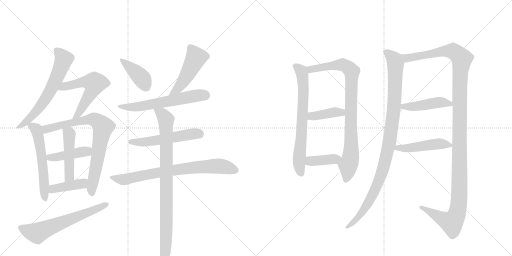
t = 0.00 s
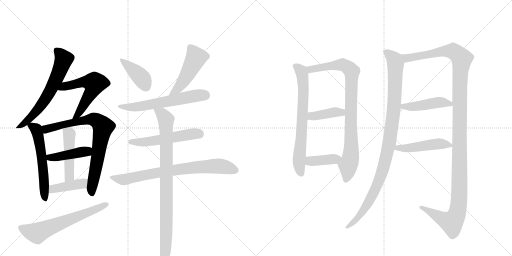
t = 3.35 s
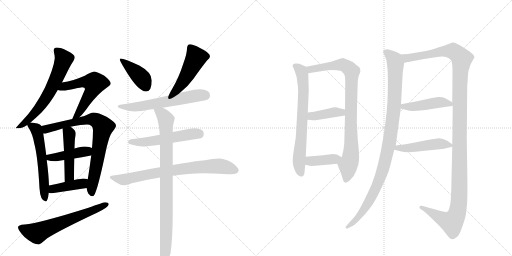
t = 6.69 s
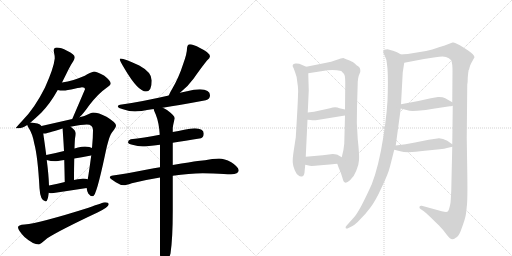
t = 10.03 s
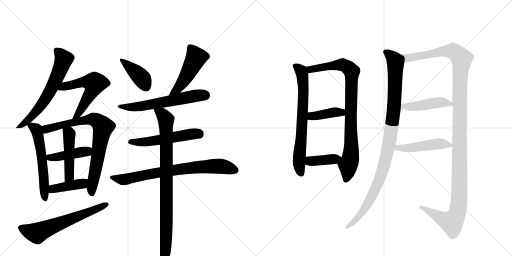
t = 13.38 s
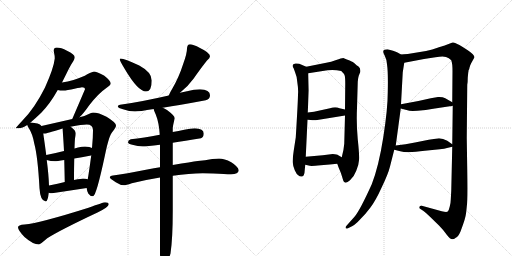
t = 16.72 s

The animated SVG that drew these frames (rendered in a browser with its animation timeline set to each time). Animation: 22 CSS @keyframes rules; one cycle of 16.72 s.

<svg version="1.1" viewBox="0 0 2048 1024" xmlns="http://www.w3.org/2000/svg">
  <g stroke="lightgray" stroke-dasharray="1,1" stroke-width="1" transform="scale(4, 4)">
    <line x1="0" y1="0" x2="256" y2="256"></line>
    <line x1="256" y1="0" x2="0" y2="256"></line>
    <line x1="128" y1="0" x2="128" y2="256"></line>
    <line x1="0" y1="128" x2="256" y2="128"></line>
    <line x1="256" y1="0" x2="512" y2="256"></line>
    <line x1="512" y1="0" x2="256" y2="256"></line>
    <line x1="384" y1="0" x2="384" y2="256"></line>
    <line x1="256" y1="128" x2="512" y2="128"></line>
  </g>
<g transform="scale(1, -1) translate(0, -850)">
   <style type="text/css">
    @keyframes keyframes0 {
      from {
       stroke: black;
       stroke-dashoffset: 635;
       stroke-width: 128;
       }
       67% {
       animation-timing-function: step-end;
       stroke: black;
       stroke-dashoffset: 0;
       stroke-width: 128;
       }
       to {
       stroke: black;
       stroke-width: 1024;
       }
       }
       #make-me-a-hanzi-animation-0 {
         animation: keyframes0 0.766764s both;
         animation-delay: 0.000000s;
         animation-timing-function: linear;
       }
    @keyframes keyframes1 {
      from {
       stroke: black;
       stroke-dashoffset: 565;
       stroke-width: 128;
       }
       65% {
       animation-timing-function: step-end;
       stroke: black;
       stroke-dashoffset: 0;
       stroke-width: 128;
       }
       to {
       stroke: black;
       stroke-width: 1024;
       }
       }
       #make-me-a-hanzi-animation-1 {
         animation: keyframes1 0.709798s both;
         animation-delay: 0.766764s;
         animation-timing-function: linear;
       }
    @keyframes keyframes2 {
      from {
       stroke: black;
       stroke-dashoffset: 571;
       stroke-width: 128;
       }
       65% {
       animation-timing-function: step-end;
       stroke: black;
       stroke-dashoffset: 0;
       stroke-width: 128;
       }
       to {
       stroke: black;
       stroke-width: 1024;
       }
       }
       #make-me-a-hanzi-animation-2 {
         animation: keyframes2 0.714681s both;
         animation-delay: 1.476562s;
         animation-timing-function: linear;
       }
    @keyframes keyframes3 {
      from {
       stroke: black;
       stroke-dashoffset: 785;
       stroke-width: 128;
       }
       72% {
       animation-timing-function: step-end;
       stroke: black;
       stroke-dashoffset: 0;
       stroke-width: 128;
       }
       to {
       stroke: black;
       stroke-width: 1024;
       }
       }
       #make-me-a-hanzi-animation-3 {
         animation: keyframes3 0.888835s both;
         animation-delay: 2.191243s;
         animation-timing-function: linear;
       }
    @keyframes keyframes4 {
      from {
       stroke: black;
       stroke-dashoffset: 428;
       stroke-width: 128;
       }
       58% {
       animation-timing-function: step-end;
       stroke: black;
       stroke-dashoffset: 0;
       stroke-width: 128;
       }
       to {
       stroke: black;
       stroke-width: 1024;
       }
       }
       #make-me-a-hanzi-animation-4 {
         animation: keyframes4 0.598307s both;
         animation-delay: 3.080078s;
         animation-timing-function: linear;
       }
    @keyframes keyframes5 {
      from {
       stroke: black;
       stroke-dashoffset: 470;
       stroke-width: 128;
       }
       60% {
       animation-timing-function: step-end;
       stroke: black;
       stroke-dashoffset: 0;
       stroke-width: 128;
       }
       to {
       stroke: black;
       stroke-width: 1024;
       }
       }
       #make-me-a-hanzi-animation-5 {
         animation: keyframes5 0.632487s both;
         animation-delay: 3.678385s;
         animation-timing-function: linear;
       }
    @keyframes keyframes6 {
      from {
       stroke: black;
       stroke-dashoffset: 407;
       stroke-width: 128;
       }
       57% {
       animation-timing-function: step-end;
       stroke: black;
       stroke-dashoffset: 0;
       stroke-width: 128;
       }
       to {
       stroke: black;
       stroke-width: 1024;
       }
       }
       #make-me-a-hanzi-animation-6 {
         animation: keyframes6 0.581217s both;
         animation-delay: 4.310872s;
         animation-timing-function: linear;
       }
    @keyframes keyframes7 {
      from {
       stroke: black;
       stroke-dashoffset: 628;
       stroke-width: 128;
       }
       67% {
       animation-timing-function: step-end;
       stroke: black;
       stroke-dashoffset: 0;
       stroke-width: 128;
       }
       to {
       stroke: black;
       stroke-width: 1024;
       }
       }
       #make-me-a-hanzi-animation-7 {
         animation: keyframes7 0.761068s both;
         animation-delay: 4.892090s;
         animation-timing-function: linear;
       }
    @keyframes keyframes8 {
      from {
       stroke: black;
       stroke-dashoffset: 405;
       stroke-width: 128;
       }
       57% {
       animation-timing-function: step-end;
       stroke: black;
       stroke-dashoffset: 0;
       stroke-width: 128;
       }
       to {
       stroke: black;
       stroke-width: 1024;
       }
       }
       #make-me-a-hanzi-animation-8 {
         animation: keyframes8 0.579590s both;
         animation-delay: 5.653158s;
         animation-timing-function: linear;
       }
    @keyframes keyframes9 {
      from {
       stroke: black;
       stroke-dashoffset: 482;
       stroke-width: 128;
       }
       61% {
       animation-timing-function: step-end;
       stroke: black;
       stroke-dashoffset: 0;
       stroke-width: 128;
       }
       to {
       stroke: black;
       stroke-width: 1024;
       }
       }
       #make-me-a-hanzi-animation-9 {
         animation: keyframes9 0.642253s both;
         animation-delay: 6.232747s;
         animation-timing-function: linear;
       }
    @keyframes keyframes10 {
      from {
       stroke: black;
       stroke-dashoffset: 604;
       stroke-width: 128;
       }
       66% {
       animation-timing-function: step-end;
       stroke: black;
       stroke-dashoffset: 0;
       stroke-width: 128;
       }
       to {
       stroke: black;
       stroke-width: 1024;
       }
       }
       #make-me-a-hanzi-animation-10 {
         animation: keyframes10 0.741536s both;
         animation-delay: 6.875000s;
         animation-timing-function: linear;
       }
    @keyframes keyframes11 {
      from {
       stroke: black;
       stroke-dashoffset: 537;
       stroke-width: 128;
       }
       64% {
       animation-timing-function: step-end;
       stroke: black;
       stroke-dashoffset: 0;
       stroke-width: 128;
       }
       to {
       stroke: black;
       stroke-width: 1024;
       }
       }
       #make-me-a-hanzi-animation-11 {
         animation: keyframes11 0.687012s both;
         animation-delay: 7.616536s;
         animation-timing-function: linear;
       }
    @keyframes keyframes12 {
      from {
       stroke: black;
       stroke-dashoffset: 759;
       stroke-width: 128;
       }
       71% {
       animation-timing-function: step-end;
       stroke: black;
       stroke-dashoffset: 0;
       stroke-width: 128;
       }
       to {
       stroke: black;
       stroke-width: 1024;
       }
       }
       #make-me-a-hanzi-animation-12 {
         animation: keyframes12 0.867676s both;
         animation-delay: 8.303548s;
         animation-timing-function: linear;
       }
    @keyframes keyframes13 {
      from {
       stroke: black;
       stroke-dashoffset: 893;
       stroke-width: 128;
       }
       74% {
       animation-timing-function: step-end;
       stroke: black;
       stroke-dashoffset: 0;
       stroke-width: 128;
       }
       to {
       stroke: black;
       stroke-width: 1024;
       }
       }
       #make-me-a-hanzi-animation-13 {
         animation: keyframes13 0.976725s both;
         animation-delay: 9.171224s;
         animation-timing-function: linear;
       }
    @keyframes keyframes14 {
      from {
       stroke: black;
       stroke-dashoffset: 698;
       stroke-width: 128;
       }
       69% {
       animation-timing-function: step-end;
       stroke: black;
       stroke-dashoffset: 0;
       stroke-width: 128;
       }
       to {
       stroke: black;
       stroke-width: 1024;
       }
       }
       #make-me-a-hanzi-animation-14 {
         animation: keyframes14 0.818034s both;
         animation-delay: 10.147949s;
         animation-timing-function: linear;
       }
    @keyframes keyframes15 {
      from {
       stroke: black;
       stroke-dashoffset: 877;
       stroke-width: 128;
       }
       74% {
       animation-timing-function: step-end;
       stroke: black;
       stroke-dashoffset: 0;
       stroke-width: 128;
       }
       to {
       stroke: black;
       stroke-width: 1024;
       }
       }
       #make-me-a-hanzi-animation-15 {
         animation: keyframes15 0.963704s both;
         animation-delay: 10.965983s;
         animation-timing-function: linear;
       }
    @keyframes keyframes16 {
      from {
       stroke: black;
       stroke-dashoffset: 398;
       stroke-width: 128;
       }
       56% {
       animation-timing-function: step-end;
       stroke: black;
       stroke-dashoffset: 0;
       stroke-width: 128;
       }
       to {
       stroke: black;
       stroke-width: 1024;
       }
       }
       #make-me-a-hanzi-animation-16 {
         animation: keyframes16 0.573893s both;
         animation-delay: 11.929687s;
         animation-timing-function: linear;
       }
    @keyframes keyframes17 {
      from {
       stroke: black;
       stroke-dashoffset: 392;
       stroke-width: 128;
       }
       56% {
       animation-timing-function: step-end;
       stroke: black;
       stroke-dashoffset: 0;
       stroke-width: 128;
       }
       to {
       stroke: black;
       stroke-width: 1024;
       }
       }
       #make-me-a-hanzi-animation-17 {
         animation: keyframes17 0.569010s both;
         animation-delay: 12.503581s;
         animation-timing-function: linear;
       }
    @keyframes keyframes18 {
      from {
       stroke: black;
       stroke-dashoffset: 1022;
       stroke-width: 128;
       }
       77% {
       animation-timing-function: step-end;
       stroke: black;
       stroke-dashoffset: 0;
       stroke-width: 128;
       }
       to {
       stroke: black;
       stroke-width: 1024;
       }
       }
       #make-me-a-hanzi-animation-18 {
         animation: keyframes18 1.081706s both;
         animation-delay: 13.072591s;
         animation-timing-function: linear;
       }
    @keyframes keyframes19 {
      from {
       stroke: black;
       stroke-dashoffset: 1305;
       stroke-width: 128;
       }
       81% {
       animation-timing-function: step-end;
       stroke: black;
       stroke-dashoffset: 0;
       stroke-width: 128;
       }
       to {
       stroke: black;
       stroke-width: 1024;
       }
       }
       #make-me-a-hanzi-animation-19 {
         animation: keyframes19 1.312012s both;
         animation-delay: 14.154297s;
         animation-timing-function: linear;
       }
    @keyframes keyframes20 {
      from {
       stroke: black;
       stroke-dashoffset: 453;
       stroke-width: 128;
       }
       60% {
       animation-timing-function: step-end;
       stroke: black;
       stroke-dashoffset: 0;
       stroke-width: 128;
       }
       to {
       stroke: black;
       stroke-width: 1024;
       }
       }
       #make-me-a-hanzi-animation-20 {
         animation: keyframes20 0.618652s both;
         animation-delay: 15.466309s;
         animation-timing-function: linear;
       }
    @keyframes keyframes21 {
      from {
       stroke: black;
       stroke-dashoffset: 478;
       stroke-width: 128;
       }
       61% {
       animation-timing-function: step-end;
       stroke: black;
       stroke-dashoffset: 0;
       stroke-width: 128;
       }
       to {
       stroke: black;
       stroke-width: 1024;
       }
       }
       #make-me-a-hanzi-animation-21 {
         animation: keyframes21 0.638997s both;
         animation-delay: 16.084961s;
         animation-timing-function: linear;
       }
</style>
<path d="M 227 660 Q 215 660 215 648 Q 215 646 216 640 Q 219 628 219 616 Q 215 578 180 500 Q 138 416 89 367 Q 63 339 63 337 L 76 337 Q 88 337 109 350 L 122 360 Q 140 375 165 399 Q 200 435 231 490 L 248 520 L 266 556 Q 282 589 293 605 Q 299 615 299 621 Q 299 632 268 647 Q 244 660 227 660 Z" fill="lightgray"></path> 
<path d="M 318 381 Q 334 396 357 429 Q 393 476 428 500 Q 443 510 443 516 Q 443 527 416 548 Q 385 564 376 564 Q 372 564 349 553 Q 332 542 294 530 Q 271 523 248 520 C 218 516 201 494 231 490 Q 240 488 252 488 Q 269 488 298 495 Q 326 501 328 501 Q 340 501 340 493 Q 317 439 289 374 C 277 346 297 360 318 381 Z" fill="lightgray"></path> 
<path d="M 109 350 Q 110 346 116 336 Q 130 315 137 276 Q 151 225 158 97 Q 161 46 183 44 Q 191 44 195 79 L 196 108 Q 195 147 187 210 L 185 230 Q 180 268 173 316 L 166 346 Q 161 353 150 356 Q 139 359 122 360 C 104 362 104 362 109 350 Z" fill="lightgray"></path> 
<path d="M 347 98 L 347 96 Q 347 90 353 76 Q 360 65 372 65 Q 385 65 420 230 Q 436 309 450 323 Q 464 340 464 348 Q 464 360 426 383 Q 394 400 372 400 Q 366 400 353 393 Q 339 385 318 381 L 289 374 L 166 346 C 137 339 143 312 173 316 L 179 316 Q 187 316 250 336 L 282 343 Q 328 352 347 352 Q 372 352 372 329 Q 372 299 368 258 L 365 229 Q 361 198 355 158 Q 353 145 351 133 L 347 98 Z" fill="lightgray"></path> 
<path d="M 187 210 Q 203 205 219 205 Q 227 205 257 210 L 297 216 Q 324 221 364 228 L 365 229 C 394 238 395 246 368 258 Q 360 263 340 264 Q 328 264 312 260 Q 306 258 298 256 L 256 246 Q 217 236 185 230 C 156 224 158 218 187 210 Z" fill="lightgray"></path> 
<path d="M 257 210 Q 258 170 259 122 C 260 92 296 100 296 130 Q 296 179 297 216 L 298 256 Q 299 287 300 296 Q 303 311 303 316 Q 303 329 284 342 Q 283 343 282 343 C 257 360 247 366 250 336 Q 253 303 256 246 L 257 210 Z" fill="lightgray"></path> 
<path d="M 195 79 Q 200 77 208 77 Q 275 87 347 98 C 377 103 380 124 351 133 Q 343 136 332 136 Q 329 136 296 130 L 259 122 Q 233 116 196 108 C 167 102 166 87 195 79 Z" fill="lightgray"></path> 
<path d="M 420 41 Q 414 41 354 19 Q 161 -42 98 -48 Q 72 -50 72 -59 Q 72 -71 98 -98 Q 132 -128 156 -128 Q 160 -128 189 -103 Q 241 -70 390 0 Q 435 22 435 33 Q 435 41 420 41 Z" fill="lightgray"></path> 
<path d="M 483 616 Q 479 616 479 612 Q 479 607 499 574 Q 552 484 584 484 Q 607 484 607 528 Q 607 561 557 588 Q 497 616 483 616 Z" fill="lightgray"></path> 
<path d="M 760 673 Q 754 673 751 668 Q 748 663 748 656 Q 748 636 733 595 Q 715 539 689 495 Q 679 479 675 468 C 663 440 697 460 720 479 Q 750 502 774 535 Q 804 578 828 608 Q 840 618 840 625 Q 840 639 800 658 Q 772 673 760 673 Z" fill="lightgray"></path> 
<path d="M 675 468 Q 566 443 487 432 Q 471 430 471 425 Q 471 418 492 413 Q 517 404 540 404 Q 556 404 615 414 L 651 419 Q 716 429 823 449 Q 840 454 840 469 Q 840 492 800 493 Q 777 493 748 485 L 720 479 L 675 468 Z" fill="lightgray"></path> 
<path d="M 639 311 Q 574 299 523 293 Q 512 289 512 281 Q 512 275 529 271 Q 552 264 571 264 Q 586 264 640 271 L 691 279 Q 738 286 804 297 Q 815 301 815 316 Q 815 336 779 337 Q 762 337 737 331 Q 714 326 691 322 L 639 311 Z" fill="lightgray"></path> 
<path d="M 640 181 Q 617 177 589 172 Q 501 155 452 148 Q 439 146 439 140 Q 440 136 463 121 Q 481 109 496 109 Q 503 109 527 117 Q 578 130 640 140 L 691 147 Q 757 157 811 157 L 853 156 Q 901 153 924 153 Q 954 154 955 169 Q 952 184 925 201 Q 897 216 876 216 Q 865 216 849 214 Q 820 209 791 206 Q 767 203 691 190 L 640 181 Z" fill="lightgray"></path> 
<path d="M 615 414 L 615 413 Q 615 410 623 392 Q 636 360 639 311 L 640 271 L 640 181 L 640 140 L 640 -168 Q 643 -212 655 -212 Q 668 -212 682 -164 Q 691 -104 691 7 L 691 147 L 691 190 L 691 279 L 691 322 L 691 337 Q 691 345 699 377 Q 699 387 668 410 Q 659 416 651 419 C 625 433 605 442 615 414 Z" fill="lightgray"></path> 
<path d="M 1225 583 L 1197 595 Q 1187 597 1182 596 Q 1163 593 1175 576 L 1181 559 Q 1187 546 1189 523 Q 1194 491 1192 473 Q 1192 446 1183 300 L 1175 248 Q 1170 216 1171 200 Q 1172 184 1179 169 Q 1186 153 1193 149 Q 1199 143 1208 144 Q 1218 145 1219 171 L 1221 191 L 1223 223 L 1230 371 L 1231 400 L 1235 488 L 1233 557 C 1232 580 1232 580 1225 583 Z" fill="lightgray"></path> 
<path d="M 1373 618 Q 1366 618 1345 610 Q 1324 601 1305 599 L 1225 583 C 1196 577 1203 552 1233 557 L 1310 569 Q 1339 572 1365 566 Q 1377 555 1379 547 Q 1381 538 1381 515 L 1380 412 L 1380 388 L 1377 275 Q 1375 249 1367 221 C 1360 192 1342 213 1349 195 L 1354 181 Q 1364 159 1369 141 Q 1374 122 1378 121 Q 1385 115 1400 129 Q 1416 143 1425 167 Q 1435 190 1436 209 Q 1438 228 1431 293 Q 1425 357 1428 419 L 1431 523 Q 1432 538 1435 547 L 1441 562 Q 1443 577 1434 584 Q 1425 590 1421 594 Q 1417 598 1411 602 Q 1405 606 1373 618 Z" fill="lightgray"></path> 
<path d="M 1230 371 L 1243 370 Q 1244 369 1263 369 L 1380 388 C 1410 393 1409 405 1380 412 L 1358 417 Q 1342 425 1320 417 L 1256 403 L 1231 400 C 1201 396 1200 373 1230 371 Z" fill="lightgray"></path> 
<path d="M 1221 191 L 1239 187 Q 1245 185 1283 189 Q 1322 193 1349 195 C 1379 197 1393 206 1367 221 L 1353 229 Q 1349 233 1331 234 L 1291 229 L 1223 223 C 1193 220 1192 198 1221 191 Z" fill="lightgray"></path> 
<path d="M 1604 632 L 1590 640 Q 1585 643 1572 647 L 1550 653 Q 1533 653 1533 644 Q 1532 639 1539 627 Q 1546 614 1548 593 Q 1553 560 1551 480 Q 1551 415 1533 300 Q 1515 185 1487 113 Q 1439 7 1418 -17 L 1385 -54 Q 1381 -58 1383 -63 Q 1387 -66 1394 -62 L 1410 -54 Q 1422 -48 1441 -27 Q 1460 -9 1481 19 Q 1502 46 1527 101 Q 1553 155 1560 184 L 1577 251 L 1583 268 L 1603 416 L 1604 433 L 1611 561 L 1617 599 C 1621 623 1621 623 1604 632 Z" fill="lightgray"></path> 
<path d="M 1874 568 L 1877 574 Q 1877 577 1881 589 Q 1886 600 1888 603 L 1898 621 Q 1898 631 1871 649 Q 1845 667 1829 674 Q 1818 682 1810 680 L 1776 667 Q 1769 666 1750 659 Q 1731 651 1704 646 L 1631 634 Q 1612 634 1604 632 C 1574 629 1588 593 1617 599 L 1696 614 L 1742 621 Q 1772 626 1784 622 Q 1796 618 1805 609 Q 1810 596 1810 566 L 1809 441 L 1811 427 L 1809 273 L 1809 263 L 1805 87 L 1803 51 Q 1803 40 1799 24 Q 1795 7 1791 4 Q 1787 0 1767 5 L 1687 27 Q 1680 28 1678 23 Q 1676 17 1682 14 L 1694 6 Q 1705 -2 1719 -16 L 1756 -52 Q 1772 -68 1787 -89 Q 1801 -107 1809 -107 Q 1816 -107 1823 -101 Q 1833 -97 1842 -76 Q 1857 -36 1860 -23 Q 1864 -11 1867 23 Q 1871 48 1869 167 L 1867 299 L 1869 511 Q 1871 520 1871 540 L 1873 560 Q 1874 564 1874 568 Z" fill="lightgray"></path> 
<path d="M 1733 415 L 1799 425 Q 1803 425 1811 427 C 1827 431 1827 431 1809 441 L 1781 457 Q 1770 463 1752 462 L 1723 457 Q 1670 444 1604 433 C 1574 428 1574 424 1603 416 L 1630 409 Q 1637 405 1670 407 Q 1704 409 1733 415 Z" fill="lightgray"></path> 
<path d="M 1577 251 L 1601 245 Q 1629 237 1699 247 L 1759 253 Q 1779 255 1788 258 L 1809 263 C 1820 266 1820 266 1809 273 L 1789 287 Q 1772 297 1756 297 L 1715 291 L 1660 280 Q 1623 273 1583 268 C 1553 264 1548 258 1577 251 Z" fill="lightgray"></path> 
      <clipPath id="make-me-a-hanzi-clip-0">
      <path d="M 227 660 Q 215 660 215 648 Q 215 646 216 640 Q 219 628 219 616 Q 215 578 180 500 Q 138 416 89 367 Q 63 339 63 337 L 76 337 Q 88 337 109 350 L 122 360 Q 140 375 165 399 Q 200 435 231 490 L 248 520 L 266 556 Q 282 589 293 605 Q 299 615 299 621 Q 299 632 268 647 Q 244 660 227 660 Z" fill="lightgray"></path>
      </clipPath>
      <path clip-path="url(#make-me-a-hanzi-clip-0)" d="M 226 650 L 255 613 L 206 496 L 147 406 L 97 356 L 73 344 " fill="none" id="make-me-a-hanzi-animation-0" stroke-dasharray="507 1014" stroke-linecap="round"></path>

      <clipPath id="make-me-a-hanzi-clip-1">
      <path d="M 318 381 Q 334 396 357 429 Q 393 476 428 500 Q 443 510 443 516 Q 443 527 416 548 Q 385 564 376 564 Q 372 564 349 553 Q 332 542 294 530 Q 271 523 248 520 C 218 516 201 494 231 490 Q 240 488 252 488 Q 269 488 298 495 Q 326 501 328 501 Q 340 501 340 493 Q 317 439 289 374 C 277 346 297 360 318 381 Z" fill="lightgray"></path>
      </clipPath>
      <path clip-path="url(#make-me-a-hanzi-clip-1)" d="M 237 493 L 259 505 L 326 521 L 378 517 L 371 492 L 313 394 L 295 380 " fill="none" id="make-me-a-hanzi-animation-1" stroke-dasharray="437 874" stroke-linecap="round"></path>

      <clipPath id="make-me-a-hanzi-clip-2">
      <path d="M 109 350 Q 110 346 116 336 Q 130 315 137 276 Q 151 225 158 97 Q 161 46 183 44 Q 191 44 195 79 L 196 108 Q 195 147 187 210 L 185 230 Q 180 268 173 316 L 166 346 Q 161 353 150 356 Q 139 359 122 360 C 104 362 104 362 109 350 Z" fill="lightgray"></path>
      </clipPath>
      <path clip-path="url(#make-me-a-hanzi-clip-2)" d="M 118 346 L 128 346 L 145 332 L 153 305 L 170 199 L 181 52 " fill="none" id="make-me-a-hanzi-animation-2" stroke-dasharray="443 886" stroke-linecap="round"></path>

      <clipPath id="make-me-a-hanzi-clip-3">
      <path d="M 347 98 L 347 96 Q 347 90 353 76 Q 360 65 372 65 Q 385 65 420 230 Q 436 309 450 323 Q 464 340 464 348 Q 464 360 426 383 Q 394 400 372 400 Q 366 400 353 393 Q 339 385 318 381 L 289 374 L 166 346 C 137 339 143 312 173 316 L 179 316 Q 187 316 250 336 L 282 343 Q 328 352 347 352 Q 372 352 372 329 Q 372 299 368 258 L 365 229 Q 361 198 355 158 Q 353 145 351 133 L 347 98 Z" fill="lightgray"></path>
      </clipPath>
      <path clip-path="url(#make-me-a-hanzi-clip-3)" d="M 176 325 L 192 336 L 343 370 L 375 373 L 403 355 L 412 343 L 367 96 L 369 73 " fill="none" id="make-me-a-hanzi-animation-3" stroke-dasharray="657 1314" stroke-linecap="round"></path>

      <clipPath id="make-me-a-hanzi-clip-4">
      <path d="M 187 210 Q 203 205 219 205 Q 227 205 257 210 L 297 216 Q 324 221 364 228 L 365 229 C 394 238 395 246 368 258 Q 360 263 340 264 Q 328 264 312 260 Q 306 258 298 256 L 256 246 Q 217 236 185 230 C 156 224 158 218 187 210 Z" fill="lightgray"></path>
      </clipPath>
      <path clip-path="url(#make-me-a-hanzi-clip-4)" d="M 193 226 L 199 220 L 246 224 L 359 252 " fill="none" id="make-me-a-hanzi-animation-4" stroke-dasharray="300 600" stroke-linecap="round"></path>

      <clipPath id="make-me-a-hanzi-clip-5">
      <path d="M 257 210 Q 258 170 259 122 C 260 92 296 100 296 130 Q 296 179 297 216 L 298 256 Q 299 287 300 296 Q 303 311 303 316 Q 303 329 284 342 Q 283 343 282 343 C 257 360 247 366 250 336 Q 253 303 256 246 L 257 210 Z" fill="lightgray"></path>
      </clipPath>
      <path clip-path="url(#make-me-a-hanzi-clip-5)" d="M 257 331 L 277 314 L 278 154 L 264 130 " fill="none" id="make-me-a-hanzi-animation-5" stroke-dasharray="342 684" stroke-linecap="round"></path>

      <clipPath id="make-me-a-hanzi-clip-6">
      <path d="M 195 79 Q 200 77 208 77 Q 275 87 347 98 C 377 103 380 124 351 133 Q 343 136 332 136 Q 329 136 296 130 L 259 122 Q 233 116 196 108 C 167 102 166 87 195 79 Z" fill="lightgray"></path>
      </clipPath>
      <path clip-path="url(#make-me-a-hanzi-clip-6)" d="M 203 86 L 221 97 L 329 115 L 345 128 " fill="none" id="make-me-a-hanzi-animation-6" stroke-dasharray="279 558" stroke-linecap="round"></path>

      <clipPath id="make-me-a-hanzi-clip-7">
      <path d="M 420 41 Q 414 41 354 19 Q 161 -42 98 -48 Q 72 -50 72 -59 Q 72 -71 98 -98 Q 132 -128 156 -128 Q 160 -128 189 -103 Q 241 -70 390 0 Q 435 22 435 33 Q 435 41 420 41 Z" fill="lightgray"></path>
      </clipPath>
      <path clip-path="url(#make-me-a-hanzi-clip-7)" d="M 82 -61 L 109 -74 L 148 -82 L 428 33 " fill="none" id="make-me-a-hanzi-animation-7" stroke-dasharray="500 1000" stroke-linecap="round"></path>

      <clipPath id="make-me-a-hanzi-clip-8">
      <path d="M 483 616 Q 479 616 479 612 Q 479 607 499 574 Q 552 484 584 484 Q 607 484 607 528 Q 607 561 557 588 Q 497 616 483 616 Z" fill="lightgray"></path>
      </clipPath>
      <path clip-path="url(#make-me-a-hanzi-clip-8)" d="M 485 610 L 550 556 L 573 529 L 584 502 " fill="none" id="make-me-a-hanzi-animation-8" stroke-dasharray="277 554" stroke-linecap="round"></path>

      <clipPath id="make-me-a-hanzi-clip-9">
      <path d="M 760 673 Q 754 673 751 668 Q 748 663 748 656 Q 748 636 733 595 Q 715 539 689 495 Q 679 479 675 468 C 663 440 697 460 720 479 Q 750 502 774 535 Q 804 578 828 608 Q 840 618 840 625 Q 840 639 800 658 Q 772 673 760 673 Z" fill="lightgray"></path>
      </clipPath>
      <path clip-path="url(#make-me-a-hanzi-clip-9)" d="M 762 659 L 783 617 L 731 521 L 714 498 L 682 472 " fill="none" id="make-me-a-hanzi-animation-9" stroke-dasharray="354 708" stroke-linecap="round"></path>

      <clipPath id="make-me-a-hanzi-clip-10">
      <path d="M 675 468 Q 566 443 487 432 Q 471 430 471 425 Q 471 418 492 413 Q 517 404 540 404 Q 556 404 615 414 L 651 419 Q 716 429 823 449 Q 840 454 840 469 Q 840 492 800 493 Q 777 493 748 485 L 720 479 L 675 468 Z" fill="lightgray"></path>
      </clipPath>
      <path clip-path="url(#make-me-a-hanzi-clip-10)" d="M 476 424 L 543 422 L 795 469 L 820 469 " fill="none" id="make-me-a-hanzi-animation-10" stroke-dasharray="476 952" stroke-linecap="round"></path>

      <clipPath id="make-me-a-hanzi-clip-11">
      <path d="M 639 311 Q 574 299 523 293 Q 512 289 512 281 Q 512 275 529 271 Q 552 264 571 264 Q 586 264 640 271 L 691 279 Q 738 286 804 297 Q 815 301 815 316 Q 815 336 779 337 Q 762 337 737 331 Q 714 326 691 322 L 639 311 Z" fill="lightgray"></path>
      </clipPath>
      <path clip-path="url(#make-me-a-hanzi-clip-11)" d="M 519 282 L 609 285 L 774 315 L 797 314 " fill="none" id="make-me-a-hanzi-animation-11" stroke-dasharray="409 818" stroke-linecap="round"></path>

      <clipPath id="make-me-a-hanzi-clip-12">
      <path d="M 640 181 Q 617 177 589 172 Q 501 155 452 148 Q 439 146 439 140 Q 440 136 463 121 Q 481 109 496 109 Q 503 109 527 117 Q 578 130 640 140 L 691 147 Q 757 157 811 157 L 853 156 Q 901 153 924 153 Q 954 154 955 169 Q 952 184 925 201 Q 897 216 876 216 Q 865 216 849 214 Q 820 209 791 206 Q 767 203 691 190 L 640 181 Z" fill="lightgray"></path>
      </clipPath>
      <path clip-path="url(#make-me-a-hanzi-clip-12)" d="M 447 141 L 494 132 L 705 172 L 859 186 L 886 185 L 943 170 " fill="none" id="make-me-a-hanzi-animation-12" stroke-dasharray="631 1262" stroke-linecap="round"></path>

      <clipPath id="make-me-a-hanzi-clip-13">
      <path d="M 615 414 L 615 413 Q 615 410 623 392 Q 636 360 639 311 L 640 271 L 640 181 L 640 140 L 640 -168 Q 643 -212 655 -212 Q 668 -212 682 -164 Q 691 -104 691 7 L 691 147 L 691 190 L 691 279 L 691 322 L 691 337 Q 691 345 699 377 Q 699 387 668 410 Q 659 416 651 419 C 625 433 605 442 615 414 Z" fill="lightgray"></path>
      </clipPath>
      <path clip-path="url(#make-me-a-hanzi-clip-13)" d="M 621 414 L 651 391 L 664 369 L 666 -58 L 655 -204 " fill="none" id="make-me-a-hanzi-animation-13" stroke-dasharray="765 1530" stroke-linecap="round"></path>

      <clipPath id="make-me-a-hanzi-clip-14">
      <path d="M 1225 583 L 1197 595 Q 1187 597 1182 596 Q 1163 593 1175 576 L 1181 559 Q 1187 546 1189 523 Q 1194 491 1192 473 Q 1192 446 1183 300 L 1175 248 Q 1170 216 1171 200 Q 1172 184 1179 169 Q 1186 153 1193 149 Q 1199 143 1208 144 Q 1218 145 1219 171 L 1221 191 L 1223 223 L 1230 371 L 1231 400 L 1235 488 L 1233 557 C 1232 580 1232 580 1225 583 Z" fill="lightgray"></path>
      </clipPath>
      <path clip-path="url(#make-me-a-hanzi-clip-14)" d="M 1181 585 L 1197 575 L 1208 556 L 1214 494 L 1196 213 L 1204 156 " fill="none" id="make-me-a-hanzi-animation-14" stroke-dasharray="570 1140" stroke-linecap="round"></path>

      <clipPath id="make-me-a-hanzi-clip-15">
      <path d="M 1373 618 Q 1366 618 1345 610 Q 1324 601 1305 599 L 1225 583 C 1196 577 1203 552 1233 557 L 1310 569 Q 1339 572 1365 566 Q 1377 555 1379 547 Q 1381 538 1381 515 L 1380 412 L 1380 388 L 1377 275 Q 1375 249 1367 221 C 1360 192 1342 213 1349 195 L 1354 181 Q 1364 159 1369 141 Q 1374 122 1378 121 Q 1385 115 1400 129 Q 1416 143 1425 167 Q 1435 190 1436 209 Q 1438 228 1431 293 Q 1425 357 1428 419 L 1431 523 Q 1432 538 1435 547 L 1441 562 Q 1443 577 1434 584 Q 1425 590 1421 594 Q 1417 598 1411 602 Q 1405 606 1373 618 Z" fill="lightgray"></path>
      </clipPath>
      <path clip-path="url(#make-me-a-hanzi-clip-15)" d="M 1233 578 L 1254 573 L 1373 591 L 1407 563 L 1405 245 L 1384 130 " fill="none" id="make-me-a-hanzi-animation-15" stroke-dasharray="749 1498" stroke-linecap="round"></path>

      <clipPath id="make-me-a-hanzi-clip-16">
      <path d="M 1230 371 L 1243 370 Q 1244 369 1263 369 L 1380 388 C 1410 393 1409 405 1380 412 L 1358 417 Q 1342 425 1320 417 L 1256 403 L 1231 400 C 1201 396 1200 373 1230 371 Z" fill="lightgray"></path>
      </clipPath>
      <path clip-path="url(#make-me-a-hanzi-clip-16)" d="M 1237 378 L 1247 386 L 1332 401 L 1365 400 L 1373 406 " fill="none" id="make-me-a-hanzi-animation-16" stroke-dasharray="270 540" stroke-linecap="round"></path>

      <clipPath id="make-me-a-hanzi-clip-17">
      <path d="M 1221 191 L 1239 187 Q 1245 185 1283 189 Q 1322 193 1349 195 C 1379 197 1393 206 1367 221 L 1353 229 Q 1349 233 1331 234 L 1291 229 L 1223 223 C 1193 220 1192 198 1221 191 Z" fill="lightgray"></path>
      </clipPath>
      <path clip-path="url(#make-me-a-hanzi-clip-17)" d="M 1227 196 L 1244 206 L 1360 216 " fill="none" id="make-me-a-hanzi-animation-17" stroke-dasharray="264 528" stroke-linecap="round"></path>

      <clipPath id="make-me-a-hanzi-clip-18">
      <path d="M 1604 632 L 1590 640 Q 1585 643 1572 647 L 1550 653 Q 1533 653 1533 644 Q 1532 639 1539 627 Q 1546 614 1548 593 Q 1553 560 1551 480 Q 1551 415 1533 300 Q 1515 185 1487 113 Q 1439 7 1418 -17 L 1385 -54 Q 1381 -58 1383 -63 Q 1387 -66 1394 -62 L 1410 -54 Q 1422 -48 1441 -27 Q 1460 -9 1481 19 Q 1502 46 1527 101 Q 1553 155 1560 184 L 1577 251 L 1583 268 L 1603 416 L 1604 433 L 1611 561 L 1617 599 C 1621 623 1621 623 1604 632 Z" fill="lightgray"></path>
      </clipPath>
      <path clip-path="url(#make-me-a-hanzi-clip-18)" d="M 1543 642 L 1571 619 L 1582 593 L 1578 442 L 1558 279 L 1528 162 L 1490 70 L 1428 -26 L 1388 -59 " fill="none" id="make-me-a-hanzi-animation-18" stroke-dasharray="894 1788" stroke-linecap="round"></path>

      <clipPath id="make-me-a-hanzi-clip-19">
      <path d="M 1874 568 L 1877 574 Q 1877 577 1881 589 Q 1886 600 1888 603 L 1898 621 Q 1898 631 1871 649 Q 1845 667 1829 674 Q 1818 682 1810 680 L 1776 667 Q 1769 666 1750 659 Q 1731 651 1704 646 L 1631 634 Q 1612 634 1604 632 C 1574 629 1588 593 1617 599 L 1696 614 L 1742 621 Q 1772 626 1784 622 Q 1796 618 1805 609 Q 1810 596 1810 566 L 1809 441 L 1811 427 L 1809 273 L 1809 263 L 1805 87 L 1803 51 Q 1803 40 1799 24 Q 1795 7 1791 4 Q 1787 0 1767 5 L 1687 27 Q 1680 28 1678 23 Q 1676 17 1682 14 L 1694 6 Q 1705 -2 1719 -16 L 1756 -52 Q 1772 -68 1787 -89 Q 1801 -107 1809 -107 Q 1816 -107 1823 -101 Q 1833 -97 1842 -76 Q 1857 -36 1860 -23 Q 1864 -11 1867 23 Q 1871 48 1869 167 L 1867 299 L 1869 511 Q 1871 520 1871 540 L 1873 560 Q 1874 564 1874 568 Z" fill="lightgray"></path>
      </clipPath>
      <path clip-path="url(#make-me-a-hanzi-clip-19)" d="M 1610 628 L 1634 618 L 1804 646 L 1826 637 L 1847 614 L 1838 464 L 1839 133 L 1829 0 L 1807 -39 L 1685 21 " fill="none" id="make-me-a-hanzi-animation-19" stroke-dasharray="1177 2354" stroke-linecap="round"></path>

      <clipPath id="make-me-a-hanzi-clip-20">
      <path d="M 1733 415 L 1799 425 Q 1803 425 1811 427 C 1827 431 1827 431 1809 441 L 1781 457 Q 1770 463 1752 462 L 1723 457 Q 1670 444 1604 433 C 1574 428 1574 424 1603 416 L 1630 409 Q 1637 405 1670 407 Q 1704 409 1733 415 Z" fill="lightgray"></path>
      </clipPath>
      <path clip-path="url(#make-me-a-hanzi-clip-20)" d="M 1611 420 L 1616 425 L 1660 424 L 1759 441 L 1804 433 " fill="none" id="make-me-a-hanzi-animation-20" stroke-dasharray="325 650" stroke-linecap="round"></path>

      <clipPath id="make-me-a-hanzi-clip-21">
      <path d="M 1577 251 L 1601 245 Q 1629 237 1699 247 L 1759 253 Q 1779 255 1788 258 L 1809 263 C 1820 266 1820 266 1809 273 L 1789 287 Q 1772 297 1756 297 L 1715 291 L 1660 280 Q 1623 273 1583 268 C 1553 264 1548 258 1577 251 Z" fill="lightgray"></path>
      </clipPath>
      <path clip-path="url(#make-me-a-hanzi-clip-21)" d="M 1584 253 L 1592 260 L 1653 260 L 1759 275 L 1802 268 " fill="none" id="make-me-a-hanzi-animation-21" stroke-dasharray="350 700" stroke-linecap="round"></path>

</g>
</svg>
